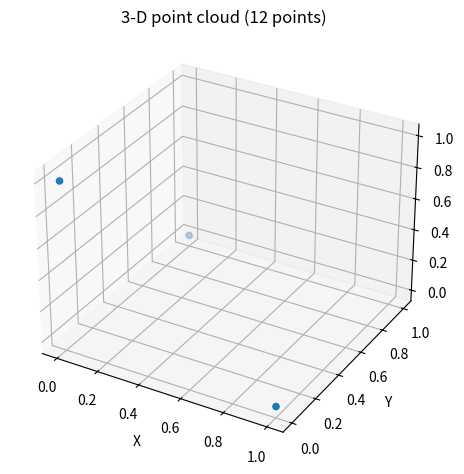

Python code for this plot:
import numpy as np

# A is your 4x12 array
# Example dummy data (replace with your own)
A = np.random.rand(4, 12)

# --- core operation -------------------------------------------------
# Broadcast the division: first 3 rows ÷ 4th row (column-wise)
B = A[:3] / A[3]          # shape: (3, 12)
# --------------------------------------------------------------------

print("Original shape:", A.shape)   # (4, 12)
print("Converted shape:", B.shape)  # (3, 12)
print(B)


import numpy as np
import matplotlib.pyplot as plt
from mpl_toolkits.mplot3d import Axes3D   # registers 3-D projection

# pts: shape (3, 12)  →  rows = x, y, z
# example dummy data (replace with your own)
# pts = np.random.rand(3, 12)

def make_3d_plot(pts):

    fig = plt.figure()
    ax = fig.add_subplot(111, projection='3d')

    # scatter-plot the 12 points
    ax.scatter(pts[0], pts[1], pts[2])

    ax.set_xlabel('X')
    ax.set_ylabel('Y')
    ax.set_zlabel('Z')
    ax.set_title('3-D point cloud (12 points)')

    plt.tight_layout()
    plt.show()

print(np.eye(3))
make_3d_plot(np.eye(3))